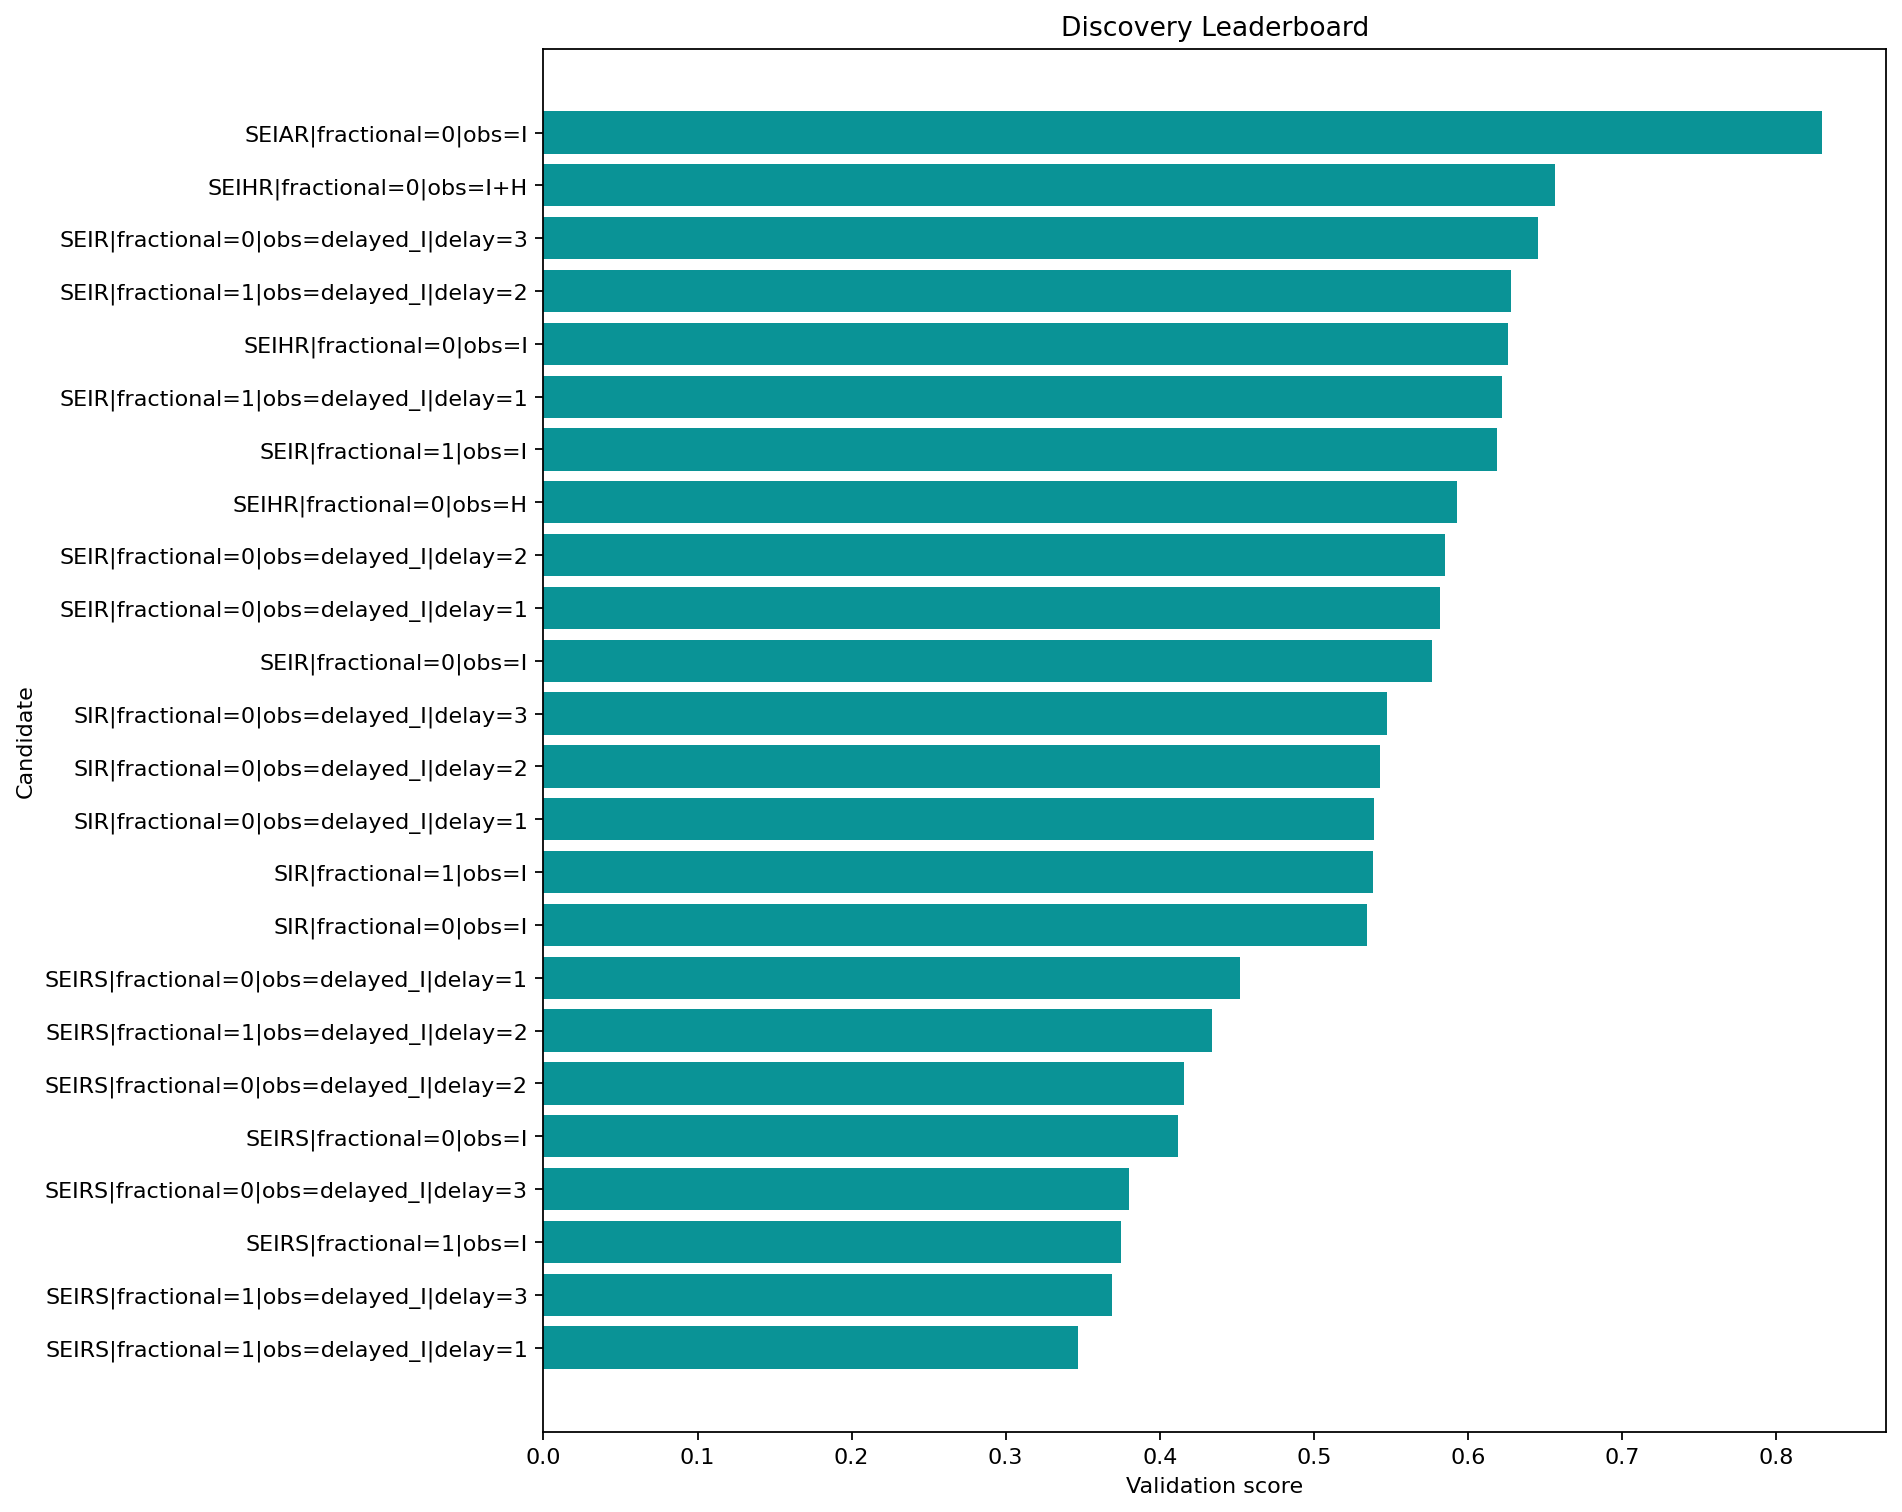

The file beside this chart, header and first rows:
round, repeat, record_key, spec_key, structure_name, fractional, observation_map, delay_weeks, observation_family, num_free_params, num_compartments, train_objective, train_mae, train_rmse, val_mae, val_rmse, val_smape, rolling_val_mean_mae, rolling_val_mean_rmse, multi_split_blocks, multi_split_val_mean_mae, multi_split_val_std_mae, multi_split_penalty, rolling_val_error_std
3, , SEIRS|fractional=1|obs=delayed_I|delay=1, SEIRS|fractional=1|obs=delayed_I|delay=1, SEIRS, True, delayed_I, 1, delayed, 10, 4, 0.36, 0.3145, 0.4261, 0.1271, 0.1552, 0.6807, 0.1134, 0.1368, 3, 0.1126, 0.03256, 0.01628, 0.0763
3, , SEIRS|fractional=1|obs=delayed_I|delay=3, SEIRS|fractional=1|obs=delayed_I|delay=3, SEIRS, True, delayed_I, 3, delayed, 10, 4, 0.3405, 0.3079, 0.4291, 0.1362, 0.1618, 0.834, 0.1254, 0.15, 3, 0.126, 0.02762, 0.01381, 0.08203
2, , SEIRS|fractional=1|obs=I, SEIRS|fractional=1|obs=I, SEIRS, True, I, 0, infectious, 10, 4, 0.3642, 0.323, 0.434, 0.1402, 0.1694, 0.8488, 0.1352, 0.1671, 3, 0.1331, 0.05005, 0.02503, 0.09645
2, , SEIRS|fractional=0|obs=delayed_I|delay=3, SEIRS|fractional=0|obs=delayed_I|delay=3, SEIRS, False, delayed_I, 3, delayed, 9, 4, 0.3351, 0.3108, 0.432, 0.1492, 0.1781, 1.036, 0.1525, 0.1878, 3, 0.1517, 0.04369, 0.02184, 0.1091
1, , SEIRS|fractional=0|obs=I, SEIRS|fractional=0|obs=I, SEIRS, False, I, 0, infectious, 9, 4, 0.3593, 0.3262, 0.4346, 0.1557, 0.1881, 1.078, 0.1881, 0.2438, 3, 0.1802, 0.06179, 0.03089, 0.1547
2, , SEIRS|fractional=0|obs=delayed_I|delay=2, SEIRS|fractional=0|obs=delayed_I|delay=2, SEIRS, False, delayed_I, 2, delayed, 9, 4, 0.3512, 0.3177, 0.4355, 0.15, 0.1796, 1.036, 0.1802, 0.2248, 3, 0.1725, 0.07335, 0.03668, 0.1334
3, , SEIRS|fractional=1|obs=delayed_I|delay=2, SEIRS|fractional=1|obs=delayed_I|delay=2, SEIRS, True, delayed_I, 2, delayed, 10, 4, 0.3574, 0.3147, 0.4346, 0.1387, 0.1651, 0.8636, 0.1691, 0.2172, 3, 0.1605, 0.07788, 0.03894, 0.135
2, , SEIRS|fractional=0|obs=delayed_I|delay=1, SEIRS|fractional=0|obs=delayed_I|delay=1, SEIRS, False, delayed_I, 1, delayed, 9, 4, 0.3565, 0.3205, 0.4338, 0.1538, 0.1855, 1.064, 0.2073, 0.271, 3, 0.1959, 0.09319, 0.0466, 0.1741
1, , SIR|fractional=0|obs=I, SIR|fractional=0|obs=I, SIR, False, I, 0, infectious, 6, 3, 0.3262, 0.3493, 0.5048, 0.3966, 0.425, 0.9777, 0.3311, 0.3686, 3, 0.3177, 0.1286, 0.06429, 0.1619
2, , SIR|fractional=1|obs=I, SIR|fractional=1|obs=I, SIR, True, I, 0, infectious, 7, 3, 0.32, 0.3311, 0.4831, 0.3553, 0.3819, 0.9324, 0.3203, 0.3527, 3, 0.3082, 0.1068, 0.0534, 0.1475
2, , SIR|fractional=0|obs=delayed_I|delay=1, SIR|fractional=0|obs=delayed_I|delay=1, SIR, False, delayed_I, 1, delayed, 6, 3, 0.3245, 0.3483, 0.505, 0.3965, 0.4249, 0.9775, 0.3306, 0.3682, 3, 0.3172, 0.1286, 0.06431, 0.1619
2, , SIR|fractional=0|obs=delayed_I|delay=2, SIR|fractional=0|obs=delayed_I|delay=2, SIR, False, delayed_I, 2, delayed, 6, 3, 0.3221, 0.3478, 0.5057, 0.3959, 0.4244, 0.9769, 0.33, 0.3675, 3, 0.3166, 0.1285, 0.06424, 0.1618
2, , SIR|fractional=0|obs=delayed_I|delay=3, SIR|fractional=0|obs=delayed_I|delay=3, SIR, False, delayed_I, 3, delayed, 6, 3, 0.3191, 0.3489, 0.5072, 0.395, 0.4234, 0.9757, 0.3293, 0.3667, 3, 0.3159, 0.1281, 0.06404, 0.1614
1, , SEIR|fractional=0|obs=I, SEIR|fractional=0|obs=I, SEIR, False, I, 0, infectious, 8, 4, 0.3991, 0.362, 0.5127, 0.4016, 0.4298, 0.9836, 0.3387, 0.3751, 3, 0.3254, 0.1279, 0.06394, 0.1613
1, , SEIR|fractional=0|obs=delayed_I|delay=1, SEIR|fractional=0|obs=delayed_I|delay=1, SEIR, False, delayed_I, 1, delayed, 8, 4, 0.3925, 0.3569, 0.5127, 0.4025, 0.4307, 0.9848, 0.339, 0.3755, 3, 0.3256, 0.1283, 0.06416, 0.1616
1, , SEIR|fractional=0|obs=delayed_I|delay=2, SEIR|fractional=0|obs=delayed_I|delay=2, SEIR, False, delayed_I, 2, delayed, 8, 4, 0.3843, 0.3586, 0.5147, 0.4022, 0.4304, 0.9844, 0.3357, 0.3735, 3, 0.3222, 0.1306, 0.06532, 0.1637
1, , SEIHR|fractional=0|obs=H, SEIHR|fractional=0|obs=H, SEIHR, False, H, 0, hospitalized, 11, 5, 0.4794, 0.3673, 0.5166, 0.3861, 0.4149, 0.9649, 0.3029, 0.3442, 3, 0.2906, 0.1097, 0.05484, 0.1627
1, , SEIR|fractional=1|obs=I, SEIR|fractional=1|obs=I, SEIR, True, I, 0, infectious, 9, 4, 0.4065, 0.3647, 0.5128, 0.425, 0.4518, 1.012, 0.3499, 0.3875, 3, 0.3359, 0.1341, 0.06703, 0.1664
2, , SEIR|fractional=1|obs=delayed_I|delay=1, SEIR|fractional=1|obs=delayed_I|delay=1, SEIR, True, delayed_I, 1, delayed, 9, 4, 0.4001, 0.3591, 0.5126, 0.4259, 0.4526, 1.013, 0.3491, 0.3874, 3, 0.3349, 0.1329, 0.06645, 0.1679
1, , SEIHR|fractional=0|obs=I, SEIHR|fractional=0|obs=I, SEIHR, False, I, 0, infectious, 11, 5, 0.4217, 0.3612, 0.5144, 0.4024, 0.4306, 0.9846, 0.3296, 0.3696, 3, 0.3155, 0.1347, 0.06734, 0.1671
2, , SEIR|fractional=1|obs=delayed_I|delay=2, SEIR|fractional=1|obs=delayed_I|delay=2, SEIR, True, delayed_I, 2, delayed, 9, 4, 0.3917, 0.3667, 0.5218, 0.414, 0.4411, 0.9995, 0.3493, 0.3871, 3, 0.3352, 0.1338, 0.06692, 0.1667
1, , SEIR|fractional=0|obs=delayed_I|delay=3, SEIR|fractional=0|obs=delayed_I|delay=3, SEIR, False, delayed_I, 3, delayed, 8, 4, 0.3706, 0.354, 0.5149, 0.4023, 0.4305, 0.9845, 0.3636, 0.4366, 3, 0.3431, 0.1712, 0.08559, 0.2356
1, , SEIHR|fractional=0|obs=I+H, SEIHR|fractional=0|obs=I+H, SEIHR, False, I+H, 0, joint, 11, 5, 0.4316, 0.368, 0.517, 0.3962, 0.4247, 0.9772, 0.3485, 0.3909, 3, 0.3332, 0.1453, 0.07267, 0.1769
1, , SEIAR|fractional=0|obs=I, SEIAR|fractional=0|obs=I, SEIAR, False, I, 0, infectious, 11, 5, 0.4366, 0.3652, 0.5137, 0.4049, 0.433, 0.9875, 0.449, 0.5819, 3, 0.4148, 0.2655, 0.1327, 0.3618
